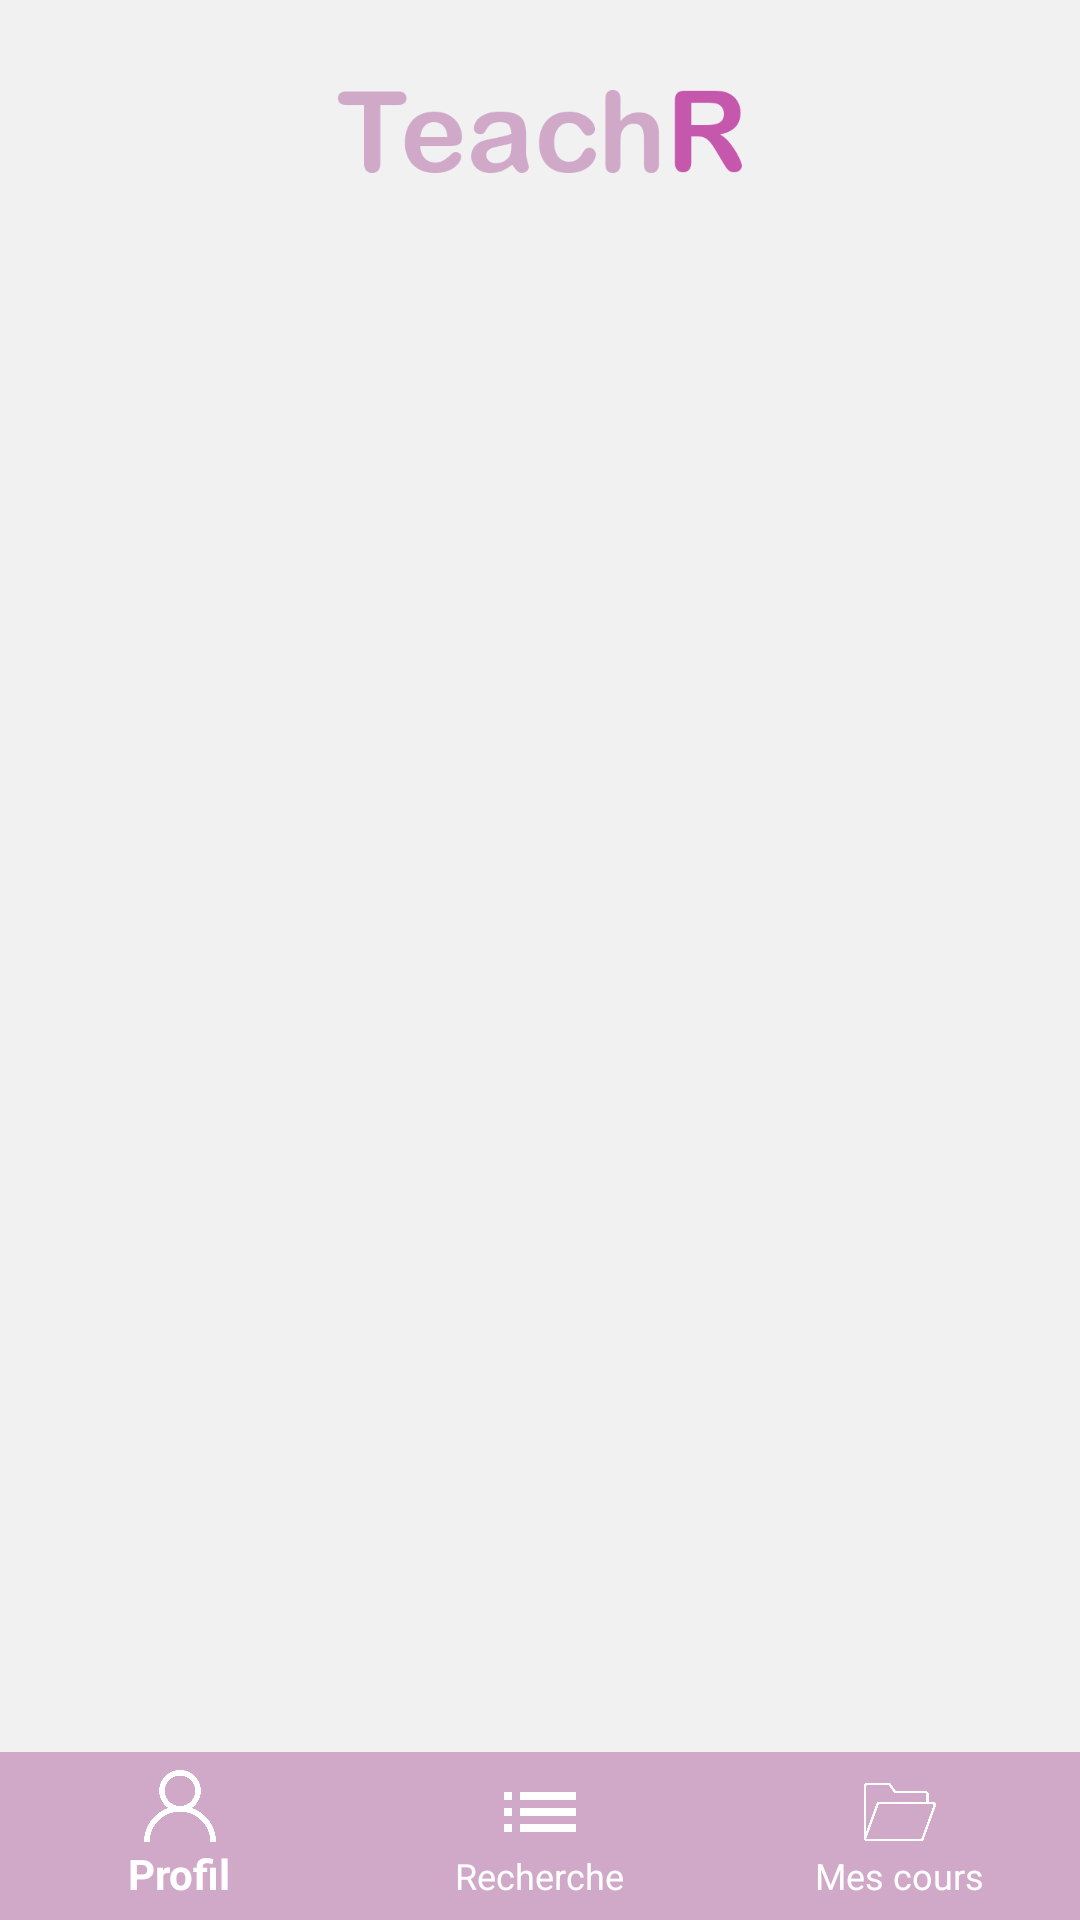

The Android layout XML behind this screen, and the referenced resources:
<!-- AndroidManifest.xml: application theme MaterialTheme -->
<!-- res/layout/home_activity.xml -->
<?xml version="1.0" encoding="utf-8"?>
<RelativeLayout
    xmlns:tools="http://schemas.android.com/tools"
    xmlns:android="http://schemas.android.com/apk/res/android"
    xmlns:app="http://schemas.android.com/apk/res-auto"
    android:id="@+id/main_content"
    android:layout_width="match_parent"
    android:layout_height="match_parent"
    tools:context=".HomeActivity">

    <RelativeLayout
        android:id="@+id/header"
        android:layout_width="match_parent"
        android:layout_height="wrap_content"
        android:layout_alignParentTop="true">

        <ImageView
            android:id="@+id/imageView"
            android:layout_width="wrap_content"
            android:layout_height="wrap_content"
            android:layout_gravity="center"
            android:layout_marginTop="30dp"
            android:layout_marginBottom="10dp"
            android:layout_centerHorizontal="true"
            android:src="@mipmap/teachr_logo_extended" />

    </RelativeLayout>
    <FrameLayout
        android:layout_width="match_parent"
        android:layout_height="match_parent"
        android:id="@+id/content"
        android:layout_below="@id/header"></FrameLayout>
    <RelativeLayout
        android:id="@+id/footer"
        android:layout_width="match_parent"
        android:layout_height="wrap_content"
        android:layout_alignParentBottom="true"
        android:background="@android:color/darker_gray"
        android:gravity="center">

        <android.support.design.widget.BottomNavigationView
            android:id="@+id/navigationView"
            android:layout_width="match_parent"
            android:layout_height="wrap_content"
            android:background="?android:attr/windowBackground"
            app:layout_constraintBottom_toBottomOf="parent"
            app:layout_constraintLeft_toLeftOf="parent"
            app:layout_constraintRight_toRightOf="parent"
            app:itemBackground="@color/colorPrimary"
            app:itemIconTint="@color/white"
            app:itemTextColor="@color/white"
            app:menu="@menu/navigation"/>
    </RelativeLayout>



</RelativeLayout>
<!-- resources referenced by this layout -->
<resources>
  <color name="colorPrimary">#D1A9C8</color>
  <color name="white">#FFFFFF</color>
  <!-- mipmap teachr_logo_extended: png bitmap (mipmap-xxxhdpi, 26809 bytes) -->
  <style name="MaterialTheme" parent="android:Theme.Material">
          <item name="android:windowBackground">@color/background</item>
          <item name="android:colorBackground">@color/background</item>
  
          <item name="colorPrimary">@color/colorPrimary</item>
          <item name="colorPrimaryDark">@color/colorPrimaryDark</item>
          <item name="colorAccent">@color/colorAccent</item>
  
          <item name="android:textColorHint">@color/colorPrimary</item>
          <item name="android:editTextColor">@color/colorPrimaryDark</item>
          <item name="android:colorControlNormal">@color/colorPrimaryDark</item>
          <item name="android:colorControlActivated">@color/colorPrimaryDark</item>
          <item name="android:colorControlHighlight">@color/colorPrimaryDark</item>
      </style>
  <color name="background">#F1F1F1</color>
  <color name="colorPrimaryDark">#C558AD</color>
  <color name="colorAccent">#FF4081</color>
</resources>
